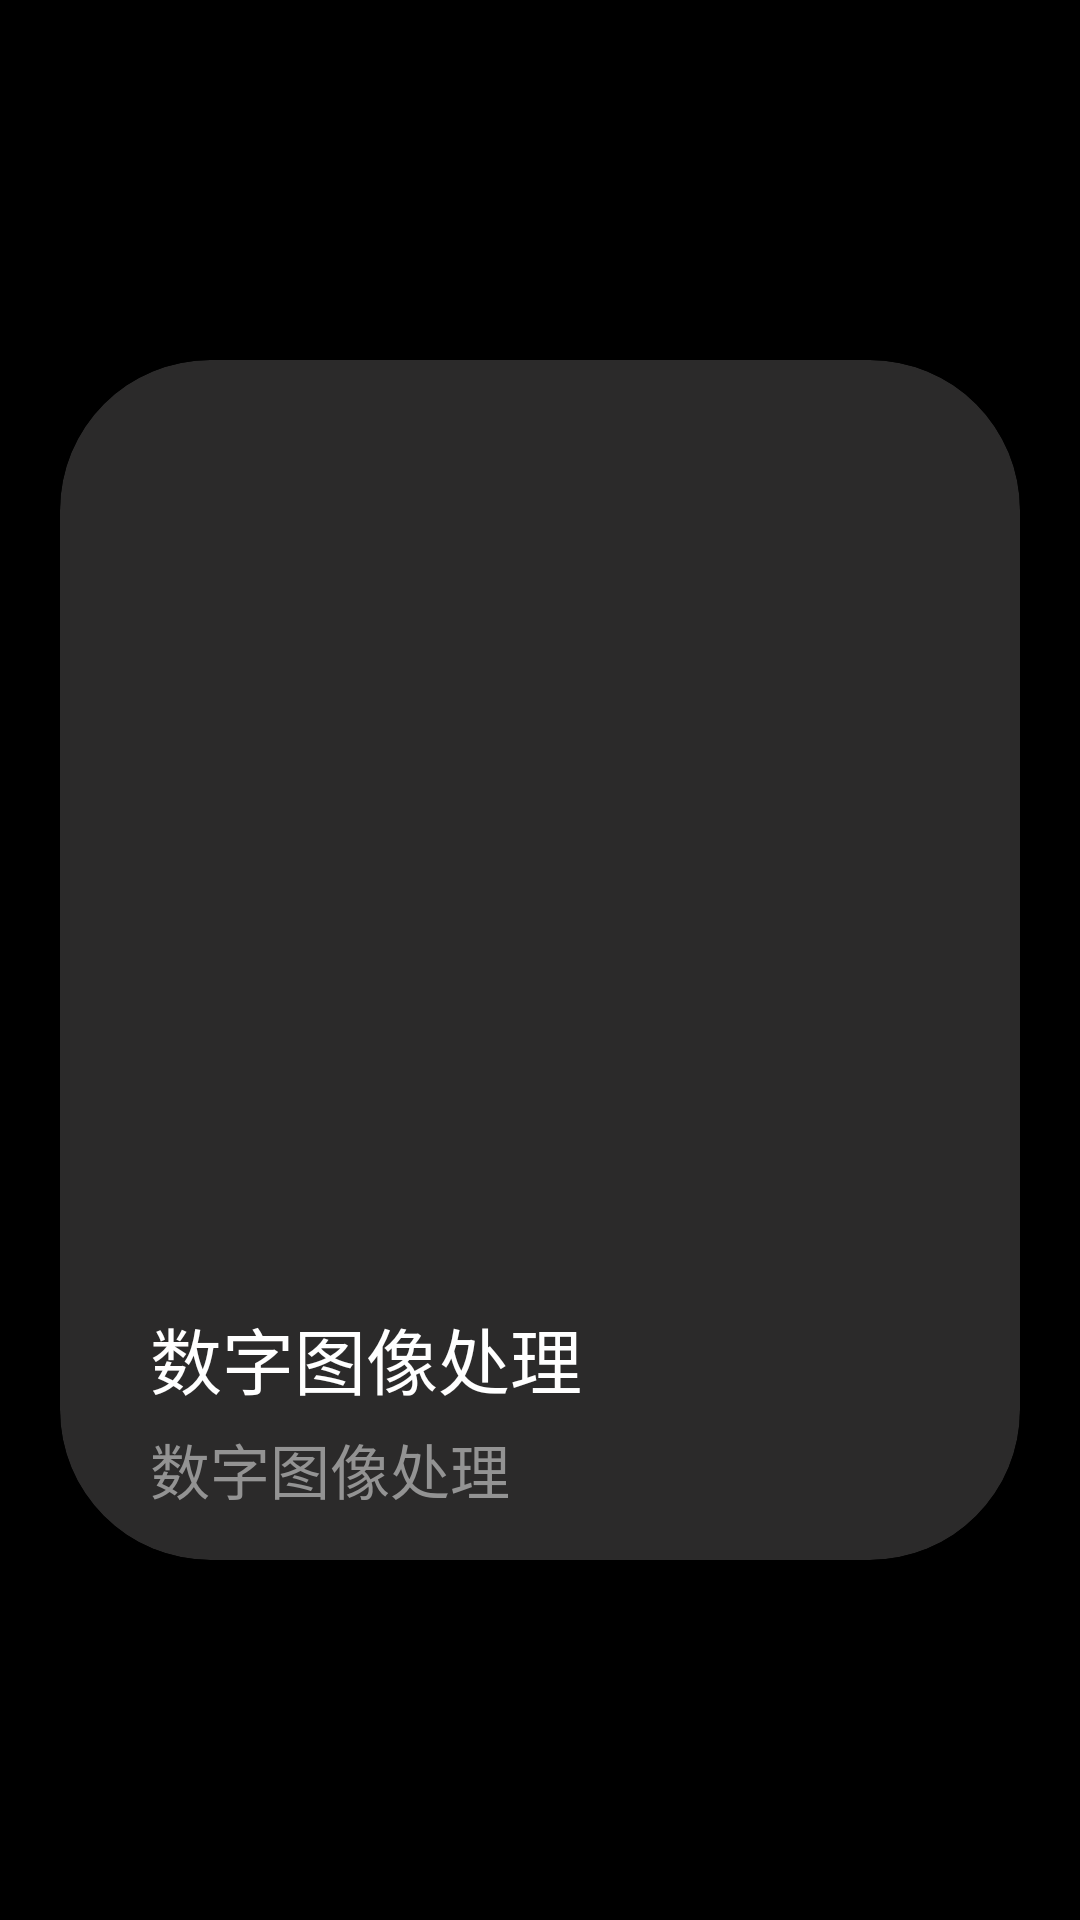

Reconstruct the res/layout file that produces this screen, plus the resources it refers to.
<!-- AndroidManifest.xml: application theme Theme.数字图像处理 -->
<!-- res/layout/recycler_main_item.xml -->
<?xml version="1.0" encoding="utf-8"?>
<androidx.constraintlayout.widget.ConstraintLayout
    xmlns:android="http://schemas.android.com/apk/res/android"
    xmlns:app="http://schemas.android.com/apk/res-auto"
    xmlns:tools="http://schemas.android.com/tools"
    android:layout_width="match_parent"
    android:layout_height="wrap_content">
    

    <androidx.cardview.widget.CardView
        android:id="@+id/cardViewAbout"
        android:layout_width="0dp"
        android:layout_height="400dp"

        android:layout_marginStart="20dp"
        android:layout_marginTop="20dp"

        android:layout_marginEnd="20dp"

        android:layout_marginBottom="20dp"
        android:foreground="?android:attr/selectableItemBackground"
        app:cardBackgroundColor="@color/background_gray"
        app:cardCornerRadius="50dp"
        app:layout_constraintBottom_toBottomOf="parent"
        app:layout_constraintEnd_toEndOf="parent"
        app:layout_constraintStart_toStartOf="parent"
        app:layout_constraintTop_toTopOf="parent">
        

        <androidx.constraintlayout.widget.ConstraintLayout
            android:layout_width="match_parent"
            android:layout_height="match_parent">

            <ImageView
                android:id="@+id/CardImage"
                android:layout_width="match_parent"
                android:layout_height="300dp"
                android:contentDescription="@string/app_name"
                android:scaleType="centerCrop"
                app:layout_constraintEnd_toEndOf="parent"
                app:layout_constraintStart_toStartOf="parent"
                app:layout_constraintTop_toTopOf="parent"
                app:srcCompat="@drawable/sera_origin" />

            <TextView
                android:id="@+id/CardTextTitle"
                android:layout_width="wrap_content"
                android:layout_height="wrap_content"
                android:layout_marginStart="30dp"
                android:layout_marginTop="15dp"
                android:text="@string/app_name"
                android:textColor="@color/white"
                android:textSize="24sp"
                app:layout_constraintStart_toStartOf="parent"
                app:layout_constraintTop_toBottomOf="@+id/CardImage" />

            <TextView
                android:id="@+id/CardTextVersion"
                android:layout_width="wrap_content"
                android:layout_height="wrap_content"
                android:layout_marginTop="5dp"
                android:text="@string/app_name"
                android:textColor="@color/text_gray"
                android:textSize="20sp"
                app:layout_constraintStart_toStartOf="@+id/CardTextTitle"
                app:layout_constraintTop_toBottomOf="@+id/CardTextTitle" />
        </androidx.constraintlayout.widget.ConstraintLayout>

    </androidx.cardview.widget.CardView>

</androidx.constraintlayout.widget.ConstraintLayout>
<!-- resources referenced by this layout -->
<resources>
  <color name="background_gray">#2B2A2A</color>
  <color name="text_gray">#939393</color>
  <color name="white">#FFFFFFFF</color>
  <string name="app_name">数字图像处理</string>
  <style name="Theme.数字图像处理" parent="Theme.MaterialComponents.DayNight.NoActionBar">
          
          <item name="colorPrimary">@color/purple_500</item>
          <item name="colorPrimaryVariant">@color/purple_700</item>
          <item name="colorOnPrimary">@color/white</item>
          
          <item name="colorSecondary">@color/teal_200</item>
          <item name="colorSecondaryVariant">@color/teal_700</item>
          <item name="colorOnSecondary">@color/black</item>
          
          <item name="android:statusBarColor" tools:targetApi="l">@android:color/transparent</item>
          
          <item name="android:windowTranslucentNavigation">true</item>
          
          <item name="android:windowBackground">@color/black</item> 
      </style>
  <color name="purple_500">#FF6200EE</color>
  <color name="purple_700">#FF3700B3</color>
  <color name="teal_200">#FF03DAC5</color>
  <color name="teal_700">#FF018786</color>
  <color name="black">#FF000000</color>
</resources>
